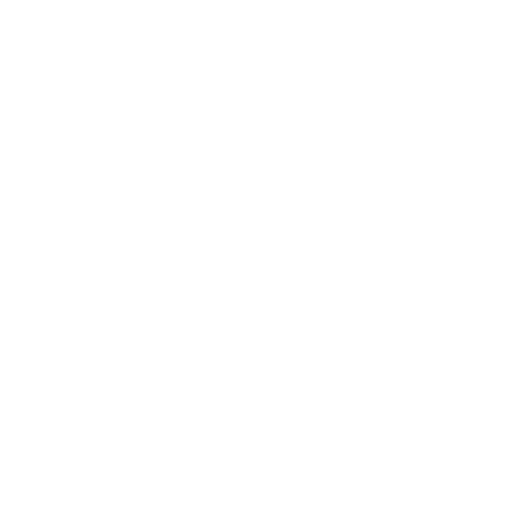
t = 0.00 s
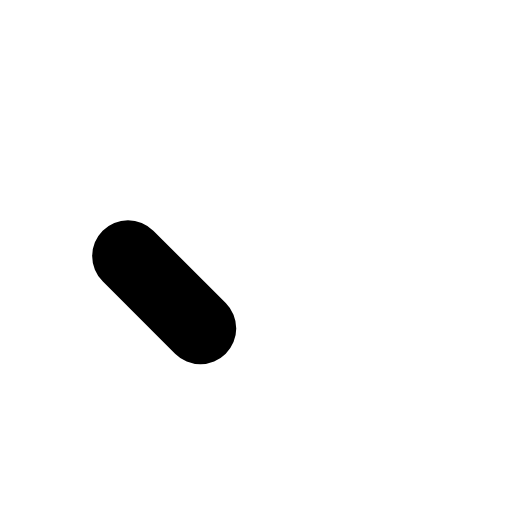
t = 0.05 s
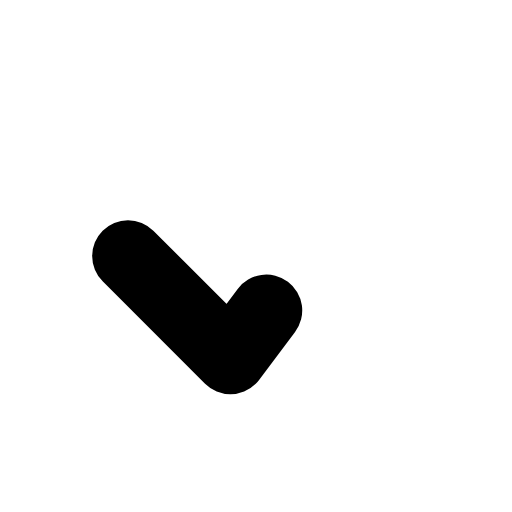
t = 0.10 s
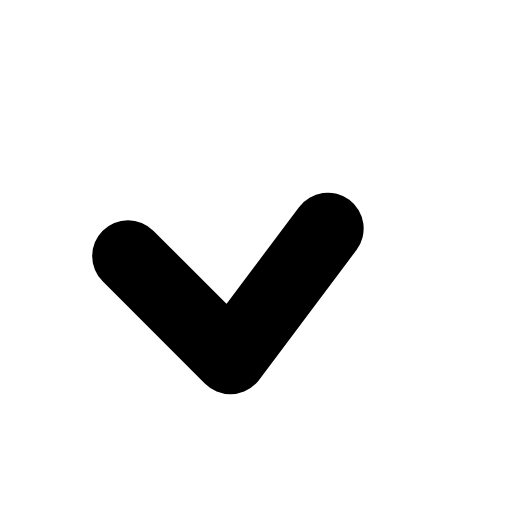
t = 0.15 s
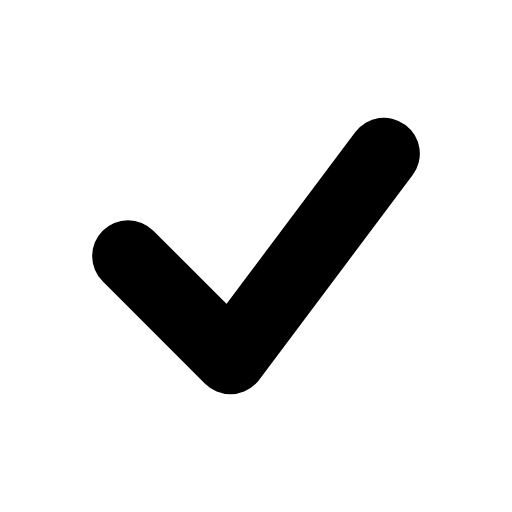
t = 0.20 s

The animated SVG that drew these frames (rendered in a browser with its animation timeline set to each time). Animation: 1 SMIL element (animate=1); one cycle of 0.20 s.

<svg
    xmlns="http://www.w3.org/2000/svg"
    viewBox="0 0 100 100"
    stroke-linejoin="round"
    stroke-linecap="round"
    fill="none"
>
    <!-- Checkmark Path -->
    <path
        d="M25,50 L45,70 L75,30"
        fill="none"
        stroke="currentColor"
        stroke-width="14"
        stroke-linecap="round"
        stroke-linejoin="round"
        stroke-dasharray="80"
        stroke-dashoffset="80"
    >
        <!-- Animation -->
        <animate
            attributeName="stroke-dashoffset"
            from="80"
            to="0"
            dur="0.2s"
            begin="0s"
            fill="freeze"
        />
    </path>
</svg>
